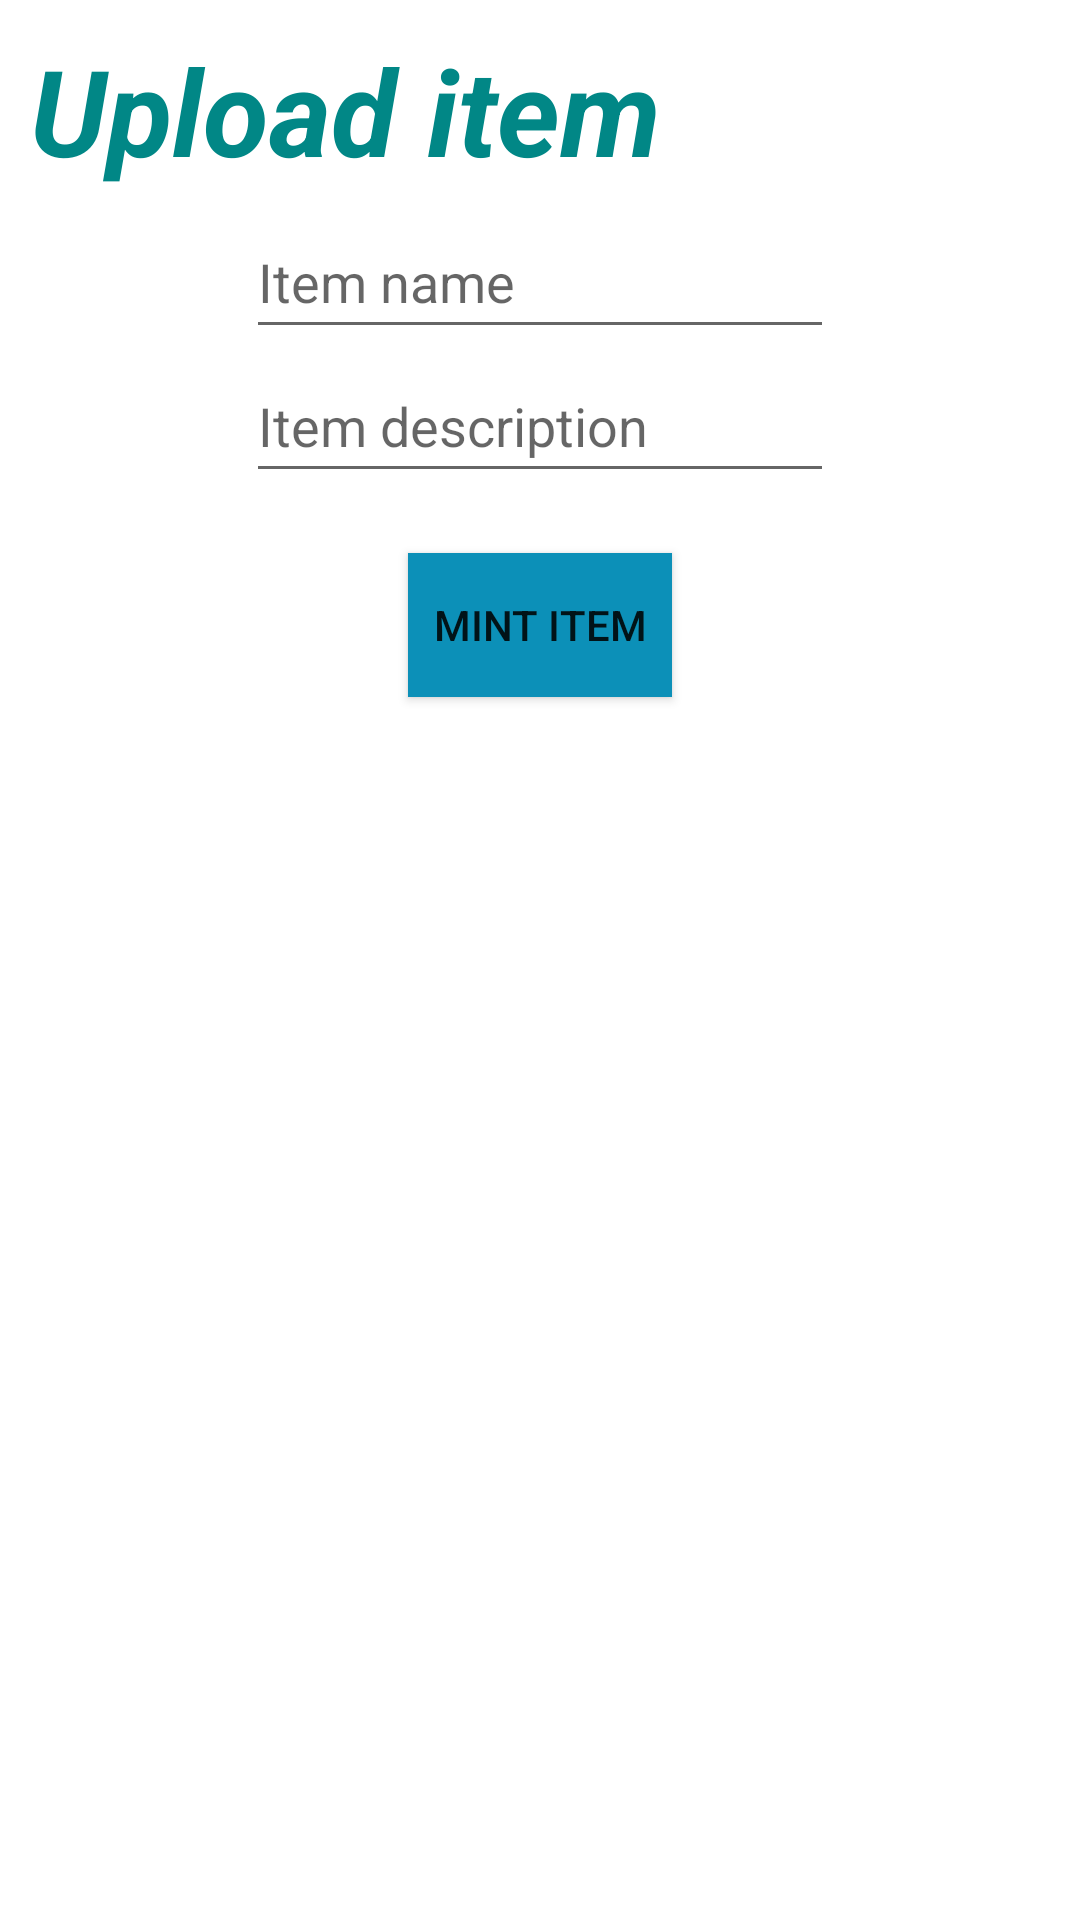

Write the Android layout XML for this screen, with the resource values it uses.
<!-- AndroidManifest.xml: application theme Theme.BlockchainAppV2 -->
<!-- res/layout/activity_item_upload.xml -->
<?xml version="1.0" encoding="utf-8"?>
<RelativeLayout xmlns:android="http://schemas.android.com/apk/res/android"
    xmlns:app="http://schemas.android.com/apk/res-auto"
    xmlns:tools="http://schemas.android.com/tools"
    android:layout_width="match_parent"
    android:layout_height="match_parent"
    tools:context=".item_upload">

    <TextView
        android:id="@+id/txtUploadheading"
        android:layout_width="wrap_content"
        android:layout_height="wrap_content"
        android:layout_centerInParent="false"
        android:layout_centerHorizontal="false"
        android:layout_centerVertical="false"
        android:layout_marginStart="10dp"
        android:layout_marginTop="10dp"
        android:layout_marginBottom="5dp"
        android:text="@string/upload_item"
        android:textColor="@color/teal_700"
        android:textSize="40sp"
        android:textStyle="bold|italic" />

    <EditText
        android:id="@+id/editTxtName"
        android:layout_width="match_parent"
        android:layout_height="wrap_content"
        android:layout_below="@id/txtUploadheading"
        android:layout_centerInParent="true"
        android:layout_marginHorizontal="82dp"
        android:hint="@string/item_name"
        android:minHeight="48dp"
        android:textColor="@color/teal_700" />

    <EditText
        android:id="@+id/editTxtDesc"
        android:layout_width="match_parent"
        android:layout_height="wrap_content"
        android:layout_below="@id/editTxtName"
        android:layout_centerInParent="true"
        android:layout_marginHorizontal="82dp"
        android:hint="@string/item_description"
        android:minHeight="48dp"
        android:textColor="@color/teal_700" />

    <androidx.appcompat.widget.AppCompatButton
        android:id="@+id/btnMint"
        android:layout_width="wrap_content"
        android:layout_height="wrap_content"
        android:layout_below="@id/editTxtDesc"
        android:layout_centerHorizontal="true"
        android:layout_marginTop="20dp"
        android:background="#0C90B8"
        android:onClick="onClick"
        android:text="@string/mint_item" />

</RelativeLayout>
<!-- resources referenced by this layout -->
<resources>
  <string name="item_description">Item description</string>
  <string name="item_name">Item name</string>
  <string name="mint_item">Mint item</string>
  <string name="upload_item">Upload item</string>
  <style name="Theme.BlockchainAppV2" parent="Theme.MaterialComponents.DayNight.DarkActionBar">
          
          <item name="colorPrimary">@color/purple_500</item>
          <item name="colorPrimaryVariant">@color/purple_700</item>
          <item name="colorOnPrimary">@color/white</item>
          
          <item name="colorSecondary">@color/teal_200</item>
          <item name="colorSecondaryVariant">@color/teal_700</item>
          <item name="colorOnSecondary">@color/black</item>
          
          <item name="android:statusBarColor" tools:targetApi="l">?attr/colorPrimaryVariant</item>
          
      </style>
  <!-- not gathered from this repository: default colours our renderer supplied (Android Studio template values) -->
  <color name="purple_500">#FF6200EE</color>
  <color name="purple_700">#FF3700B3</color>
  <color name="teal_200">#FF03DAC5</color>
  <color name="teal_700">#FF018786</color>
  <color name="black">#FF000000</color>
  <color name="white">#FFFFFFFF</color>
</resources>
